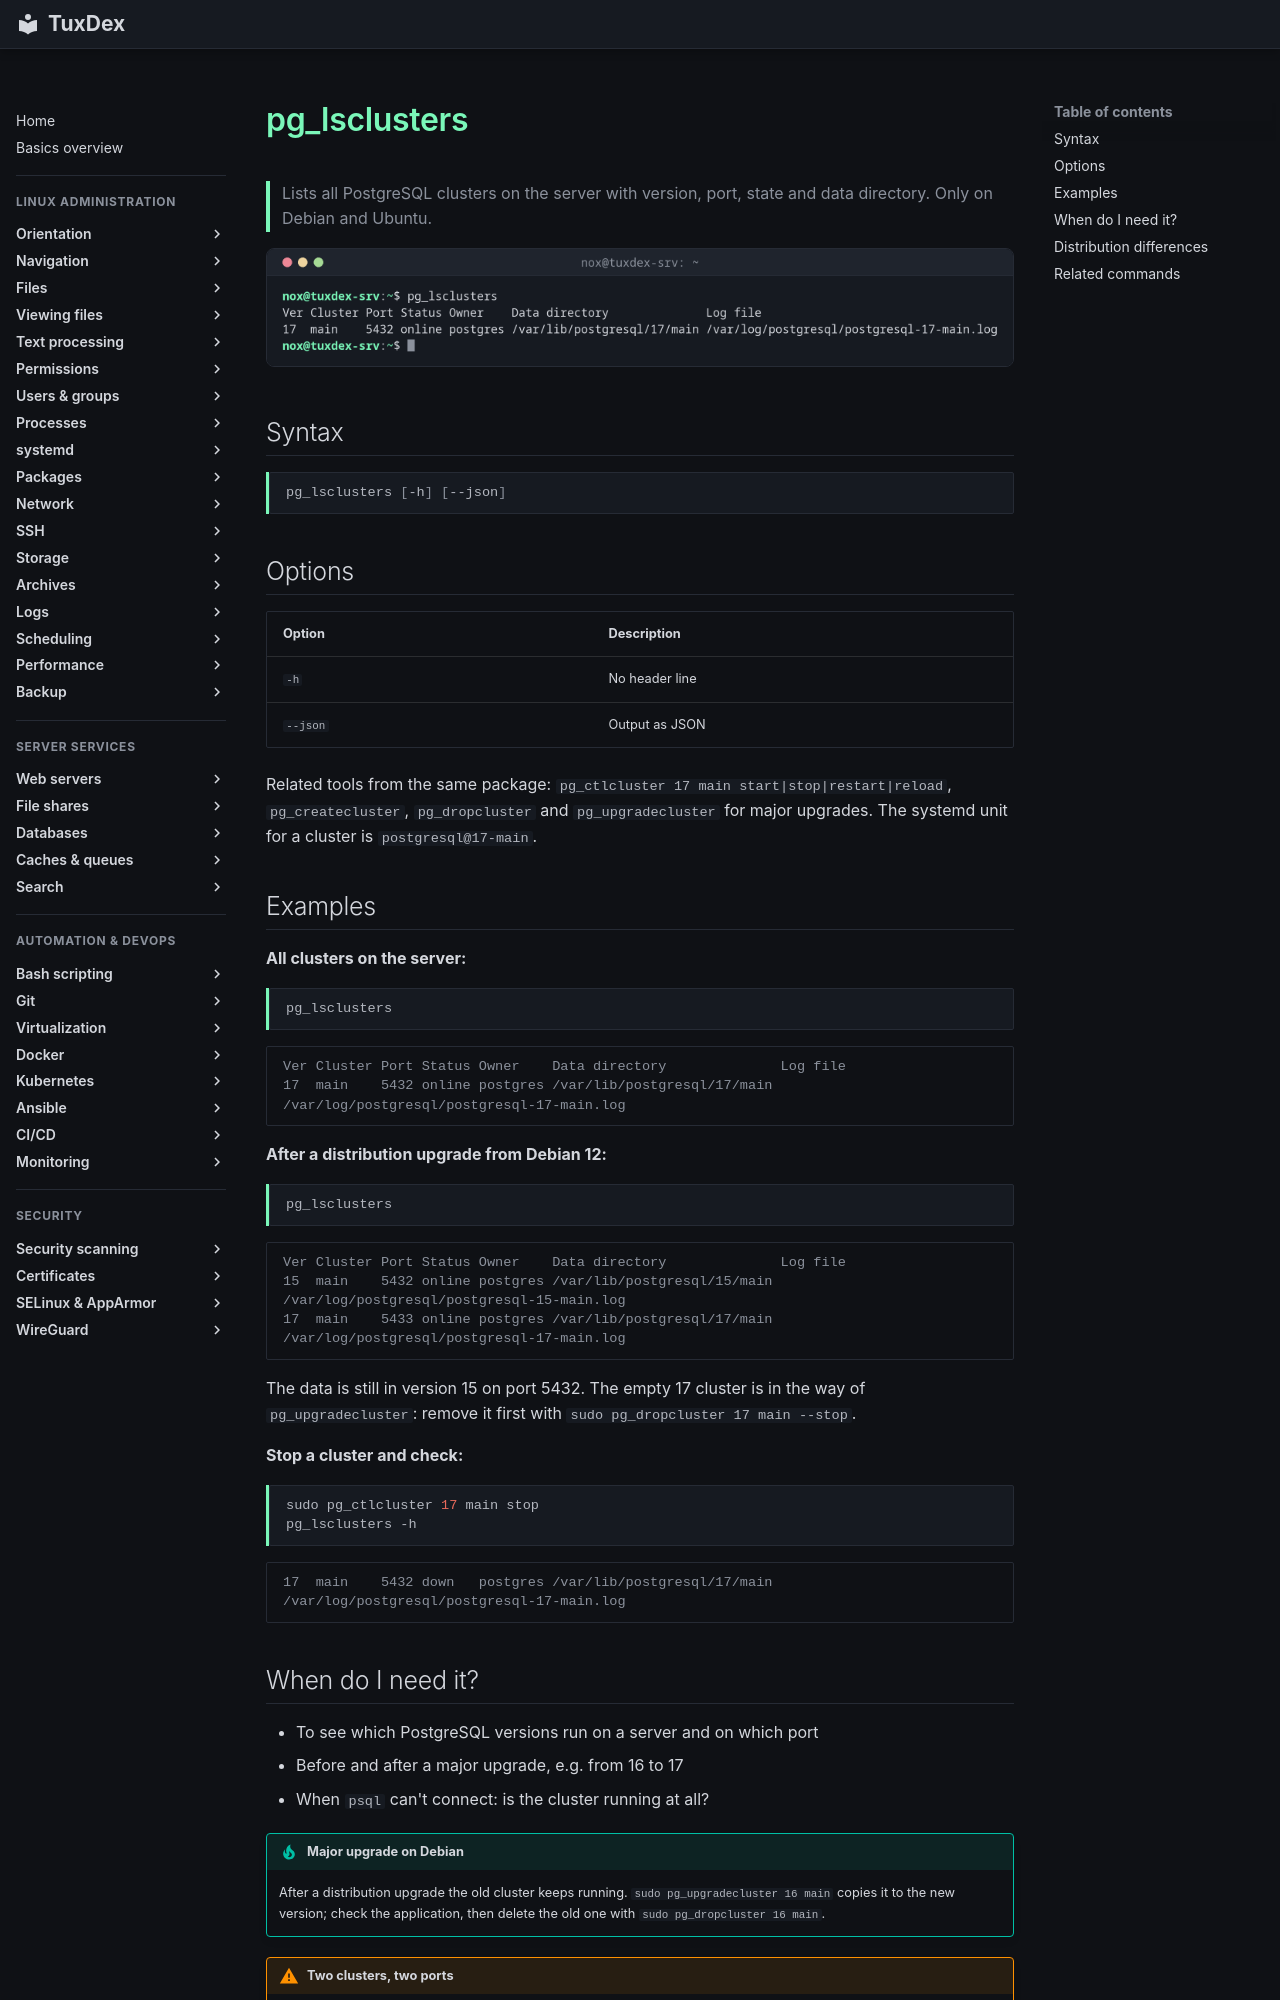

repository: Noxisan/tuxcodex · page: 33-databases/pg_lsclusters.en/index.html · generator: mkdocs

# pg_lsclusters

> Lists all PostgreSQL clusters on the server with version, port, state and data directory. Only on Debian and Ubuntu.

![pg_lsclusters output](../assets/screenshots/33-databases/pg_lsclusters.png)

## Syntax

```bash
pg_lsclusters [-h] [--json]
```

## Options

| Option | Description |
|--------|-------------|
| `-h` | No header line |
| `--json` | Output as JSON |

Related tools from the same package: `pg_ctlcluster 17 main start|stop|restart|reload`, `pg_createcluster`, `pg_dropcluster` and `pg_upgradecluster` for major upgrades. The systemd unit for a cluster is `postgresql@17-main`.

## Examples

**All clusters on the server:**

```bash
pg_lsclusters
```

```text
Ver Cluster Port Status Owner    Data directory              Log file
17  main    5432 online postgres /var/lib/postgresql/17/main /var/log/postgresql/postgresql-17-main.log
```

**After a distribution upgrade from Debian 12:**

```bash
pg_lsclusters
```

```text
Ver Cluster Port Status Owner    Data directory              Log file
15  main    5432 online postgres /var/lib/postgresql/15/main /var/log/postgresql/postgresql-15-main.log
17  main    5433 online postgres /var/lib/postgresql/17/main /var/log/postgresql/postgresql-17-main.log
```

The data is still in version 15 on port 5432. The empty 17 cluster is in the way of `pg_upgradecluster`: remove it first with `sudo pg_dropcluster 17 main --stop`.

**Stop a cluster and check:**

```bash
sudo pg_ctlcluster 17 main stop
pg_lsclusters -h
```

```text
17  main    5432 down   postgres /var/lib/postgresql/17/main /var/log/postgresql/postgresql-17-main.log
```
